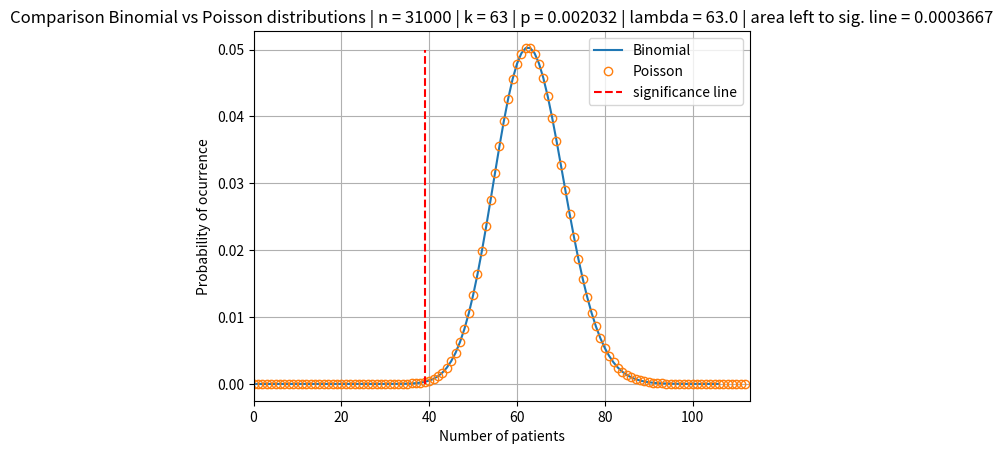

Generate this figure with matplotlib:
import numpy as np
from scipy.special import comb
from scipy.integrate import simpson
import matplotlib.pyplot as plt
import math


def calculate_binomial_probability(n, k, p):
    return comb(n, k) * (p ** k) * (1 - p) ** (n - k)


def calculate_poisson_probability(L, k):
    return np.exp(-L) * (L ** k) / math.factorial(k)


# Parameters
n = 31000
k = 63
p = k / n
L = p * n  # lambda
N = k + 50  # total loop iterations

# Single Binomial case
f = calculate_binomial_probability(n, k, p)

# Binomial case
pmf_binomial = np.zeros(N, dtype=float)
for i in range(0, N):
    pmf_binomial[i] = calculate_binomial_probability(n, i, p)

# Poisson case
pmf_poisson = np.zeros(N, dtype=float)
for i in range(0, N):
    pmf_poisson[i] = calculate_poisson_probability(L, i)

# Numerical Integration
significance_index = 39
dx = 1  # spacing of integration points, default is 1
area_under_curve_simpson = simpson(pmf_poisson[:significance_index], dx=dx)
print(f"The area under the curve using simpson is {area_under_curve_simpson}")
#
# area_under_curve_trapz = np.trapz(pmf_poisson[:significance_index], dx=dx)  # not used
# print(f"The area under the curve using trapz is {area_under_curve_trapz}")

# Plotting
plt.plot(pmf_binomial, label="Binomial")
plt.plot(pmf_poisson, linestyle="None", markerfacecolor='None', marker='o', label="Poisson")
plt.plot([significance_index, significance_index], [0, 0.05], color='red', linestyle='dashed', label="significance line")
plt.xlim([0, N])
plt.legend()
plt.grid()
plt.title(f"Comparison Binomial vs Poisson distributions | n = {n} | k = {k} | p = {p:.4} | lambda = {L:.4} | area left to sig. line = {area_under_curve_simpson:.4}")
# plt.title(f"Probability of {k} ocurrences in {n} cases is {f:.4}")  # not used
plt.xlabel("Number of patients")
plt.ylabel("Probability of ocurrence")
plt.show()